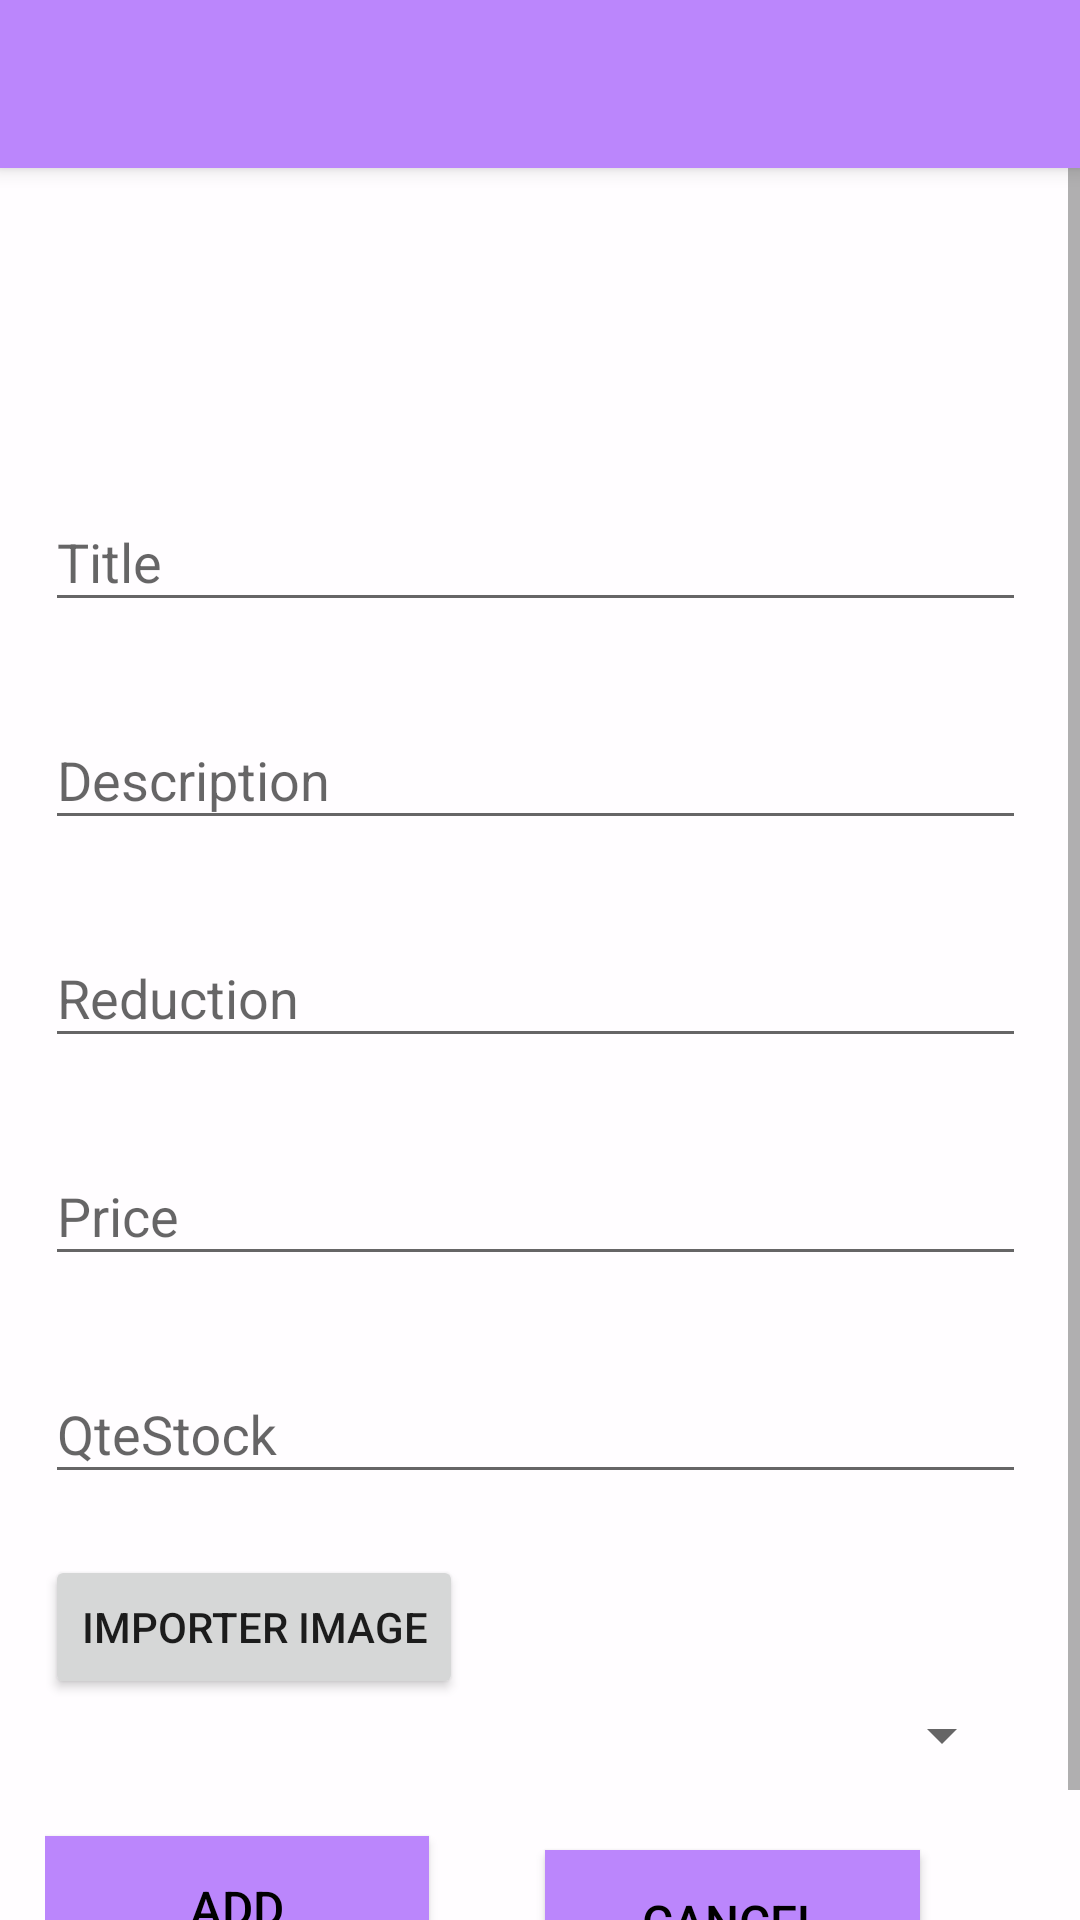

Layout XML and referenced resources for this Android screen:
<!-- AndroidManifest.xml: application theme AppTheme -->
<!-- res/layout/activity_add_product.xml -->
<?xml version="1.0" encoding="utf-8"?>
<androidx.coordinatorlayout.widget.CoordinatorLayout
    xmlns:android="http://schemas.android.com/apk/res/android"
    xmlns:tools="http://schemas.android.com/tools"
    xmlns:app="http://schemas.android.com/apk/res-auto"
    android:layout_width="match_parent"
    android:background="#fffffdff"
    android:layout_height="match_parent"
    >
    <com.google.android.material.appbar.AppBarLayout
        android:layout_width="match_parent"
        android:layout_height="wrap_content"
        android:fitsSystemWindows="true"
        >
        <androidx.appcompat.widget.Toolbar
            android:id="@+id/toolbar2"
            android:layout_width="match_parent"
            android:layout_height="?attr/actionBarSize"
            android:background="?attr/colorPrimary"
            app:layout_scrollFlags="scroll|enterAlways"
            />

    </com.google.android.material.appbar.AppBarLayout>
    <ScrollView
        android:id="@+id/scrollView2"
        android:layout_width="match_parent"
        android:layout_height="match_parent"
        app:layout_anchor="@+id/scrollView2"
        app:layout_anchorGravity="center">
        <LinearLayout
            android:layout_width="323dp"
            android:layout_height="672dp"
            android:layout_alignParentStart="true"
            android:layout_centerVertical="false"
            android:layout_marginLeft="15dp"
            android:orientation="vertical"
            tools:ignore="RtlCompat">

            <TextView
                android:id="@+id/tvSubitle"
                android:layout_width="match_parent"
                android:layout_height="51dp"
                android:layout_margin="2dp"
                android:text="         ADD PRODUCT"
                android:textColor="@color/purple_500"
                android:textSize="30sp"
                android:textStyle="bold" />
            <ImageView
                android:id="@+id/imageProfil"
                android:layout_width="100dp"
                android:layout_height="100dp"
                android:translationX="80dp"
                />

            <com.google.android.material.textfield.TextInputLayout

                android:layout_width="343dp"
                android:layout_height="wrap_content"
                app:endIconMode="clear_text"
                app:errorEnabled="true">

                <EditText
                    android:id="@+id/etName1"
                    android:layout_width="match_parent"
                    android:layout_height="wrap_content"
                    android:hint="Title" />
            </com.google.android.material.textfield.TextInputLayout>

            <com.google.android.material.textfield.TextInputLayout

                android:layout_width="343dp"
                android:layout_height="wrap_content"
                app:endIconMode="clear_text"
                app:errorEnabled="true">

                <EditText
                    android:id="@+id/descrip"
                    android:layout_width="match_parent"
                    android:layout_height="wrap_content"
                    android:hint="Description" />
            </com.google.android.material.textfield.TextInputLayout>

            <com.google.android.material.textfield.TextInputLayout

                android:layout_width="343dp"
                android:layout_height="wrap_content"
                app:endIconMode="clear_text"
                app:errorEnabled="true">

                <EditText
                    android:id="@+id/reduction"
                    android:layout_width="match_parent"
                    android:layout_height="wrap_content"
                    android:hint="Reduction"
                    android:inputType="numberDecimal" />
            </com.google.android.material.textfield.TextInputLayout>

            <com.google.android.material.textfield.TextInputLayout

                android:layout_width="343dp"
                android:layout_height="wrap_content"
                app:endIconMode="clear_text"
                app:errorEnabled="true">

                <EditText
                    android:id="@+id/Price"
                    android:layout_width="match_parent"
                    android:layout_height="wrap_content"
                    android:hint="Price"
                    android:inputType="numberDecimal" />
            </com.google.android.material.textfield.TextInputLayout>

            <com.google.android.material.textfield.TextInputLayout

                android:layout_width="343dp"
                android:layout_height="wrap_content"
                app:endIconMode="clear_text"
                app:errorEnabled="true">

                <EditText
                    android:id="@+id/qtestock"
                    android:layout_width="match_parent"
                    android:layout_height="wrap_content"
                    android:hint="QteStock"
                    android:inputType="number" />
            </com.google.android.material.textfield.TextInputLayout>

            <Button
                android:id="@+id/import_img"
                android:layout_width="wrap_content"
                android:layout_height="wrap_content"
                android:text="Importer Image"
                tools:ignore="MissingConstraints"
                tools:layout_editor_absoluteX="111dp"
                tools:layout_editor_absoluteY="34dp" />

            <Spinner
                android:id="@+id/dynamic_spinner"
                android:layout_width="fill_parent"
                android:layout_height="wrap_content" />

            <Button
                android:id="@+id/addP"
                android:layout_width="128dp"
                android:layout_height="wrap_content"
                android:background="@color/purple_200"
                android:text="ADD"
                android:textColor="#000"
                android:textSize="16sp"
                android:translationY="65px" />

            <Button
                android:id="@+id/canc2"
                android:layout_width="125dp"
                android:layout_height="wrap_content"
                android:background="@color/purple_200"
                android:text="Cancel"
                android:textColor="#000"
                android:textSize="16sp"
                android:translationX="500px"
                android:translationY="-65px" />
        </LinearLayout>
    </ScrollView>

</androidx.coordinatorlayout.widget.CoordinatorLayout>
<!-- resources referenced by this layout -->
<resources>
  <color name="purple_200">#FFBB86FC</color>
  <color name="purple_500">#FF6200EE</color>
  <style name="AppTheme" parent="Theme.AppCompat.Light.NoActionBar">
          <item name="colorPrimary">@color/purple_200</item>
          <item name="colorPrimaryDark">@color/black</item>
          <item name="colorAccent">@color/purple_700</item>
      </style>
  <color name="black">#FF000000</color>
  <color name="purple_700">#FF3700B3</color>
</resources>
